Run: headless pygame with SDL's dummy video driver; simulated clock (each Clock.tick advances the game by its frame time, no real sleeping); random seed 0; keys injected as events and as key.get_pressed() state; mouse plan: one left click at the window centre at the start of phase 2, then a move to the lower-right quarter at the start of phase 3.
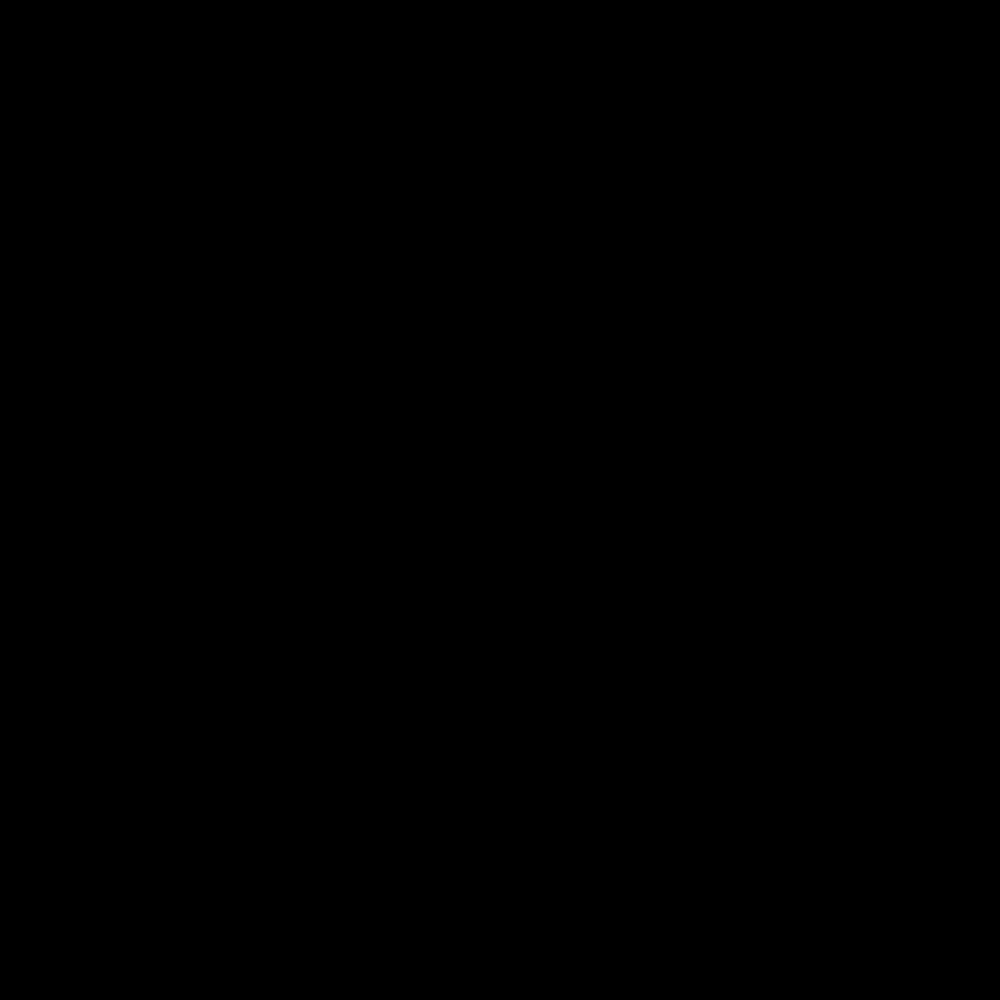
Frame 1 of 4 · flips 1–60 · no input
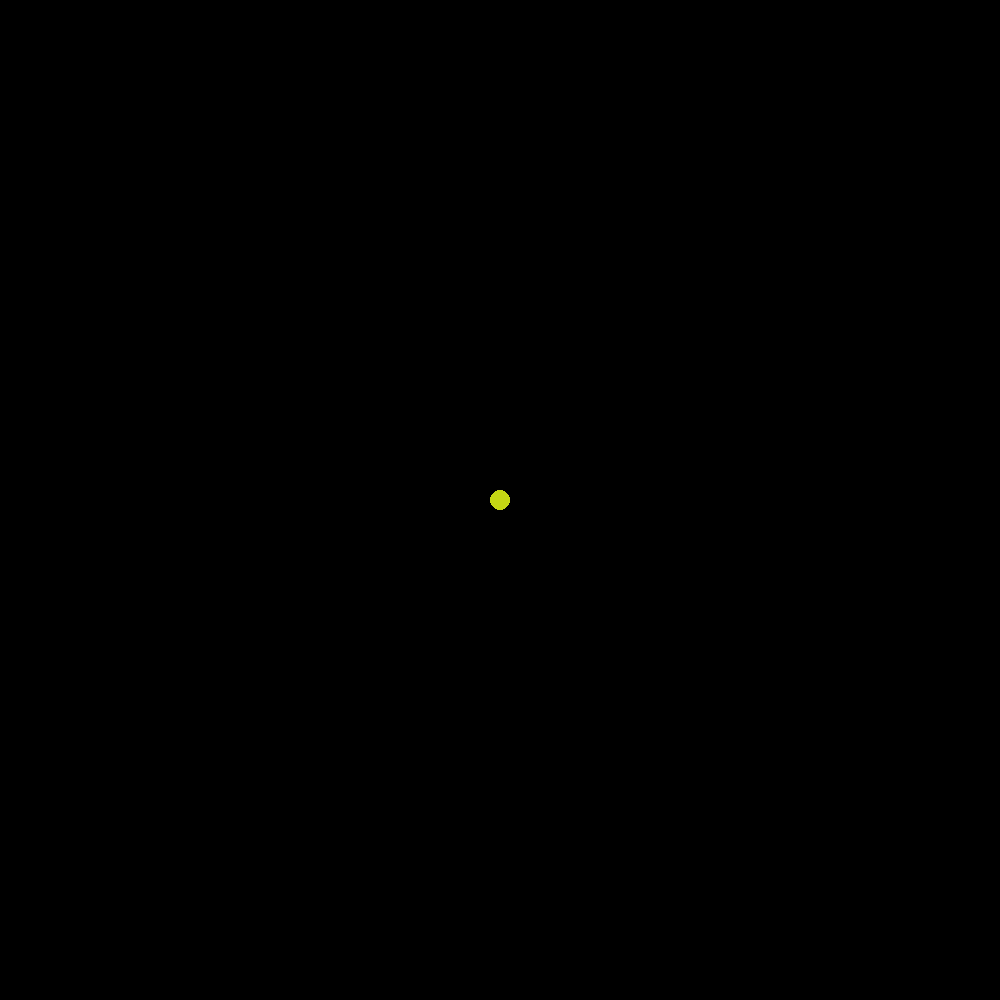
Frame 2 of 4 · flips 61–180 · clicked the window centre · tapped SPACE, RETURN · held RIGHT (→), D
Frame 3 of 4 · flips 181–300 · moved the mouse to the lower-right quarter · held DOWN (↓), S · screen unchanged from frame 2, image omitted
Frame 4 of 4 · flips 301–420 · held LEFT (←), A, UP (↑), W · screen unchanged from frame 3, image omitted

The pygame program that drew these frames:

import pygame
import time
import random
from pygame.locals import *
    
drawing = False
erased = False
brush_radius = 10
brush_center = (0,0)
pygame
pygame.init() # initalizes the pygame module
title = 'Paint'
size = (1000,1000)
display = pygame.display.set_mode(size,0,0) # creates window
pygame.display.set_caption(title) # creates title of game
pygame.key.set_repeat(20,20) # allows for holding down keys

while True:
    event = pygame.event.poll()
    if event.type == QUIT:
        break
    elif event.type == MOUSEBUTTONDOWN:
        color = (random.randrange(256),random.randrange(256),random.randrange(256))
        brush_center = event.pos # place brush center where mouse is
        pygame.draw.circle(display,color,brush_center,brush_radius)
        drawing = True
    elif event.type == MOUSEBUTTONUP:
        drawing = False
    elif event.type == MOUSEMOTION:
        if drawing:
            pygame.draw.circle(display,color,event.pos,brush_radius)
            
    elif event.type == KEYDOWN:
        if event.key == K_BACKSPACE :
            erased = True
            if erased:
                display.fill(pygame.Color('black'))
                erased = False
        if event.key == K_KP_PLUS:
            brush_radius += 3
        if event.key == K_KP_MINUS:
            if brush_radius > 0:
                brush_radius -= 3
            else:
                brush_radius = 3
           
    pygame.display.update()
    
pygame.display.quit()
